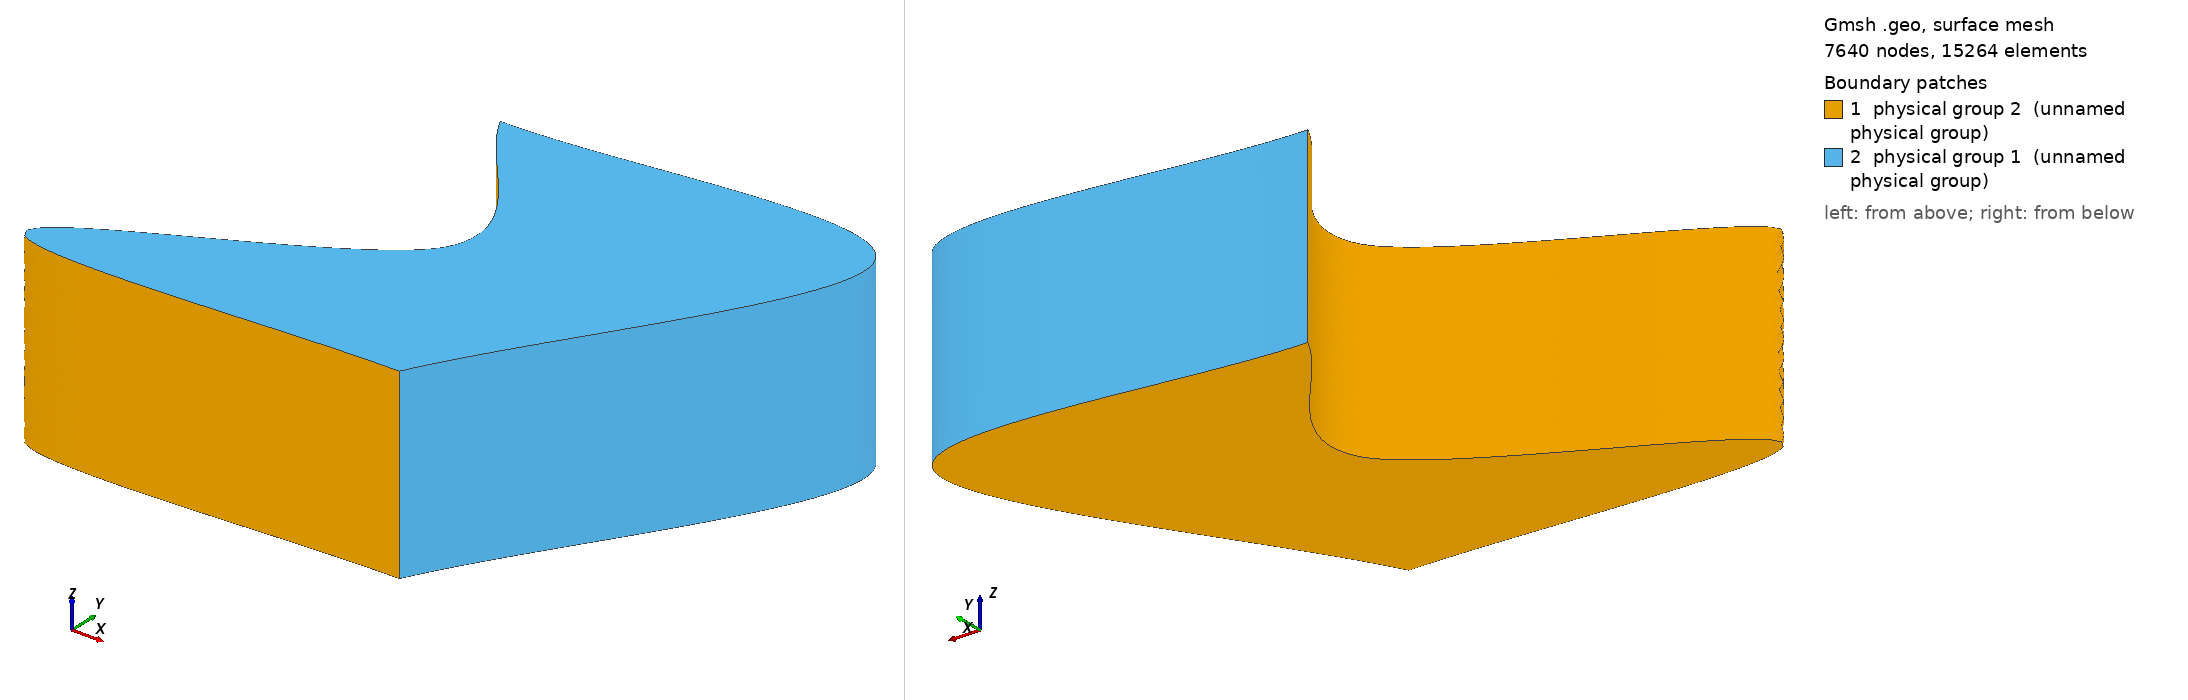

Gmsh geometry script, surface-meshed: 7640 nodes, 15264 surface elements. Boundary patches (legend numbers): 1 physical group 2 (unnamed physical group), 2 physical group 1 (unnamed physical group). Left view from above one corner, right view from below the opposite corner. Legend entries are the model's physical surfaces. The drawing asked Gmsh for element sizes between 1% and 20% of the model's largest extent; the script's own settings can give other sizes.

=== bean3D.geo (drawn) ===
// Gmsh project created on Fri Sep 12 15:39:15 2014
k=0.05;
Point(1) = {0, 0, 0, k};
Point(2) = {2, 0, 0, k};
Point(3) = {3, 2, 0, k};
Point(4) = {1, 2, 0, k};
Point(5) = {1.5, 1, 0, k};

Spline(2) = {4, 5, 1, 2};
Spline(3) = {2, 3, 4};
Line Loop(3) = {2,3};
Plane Surface(1) = {3};

Extrude {0, 0, 1} {
  Surface{1};
}
Physical Surface(1) = {14, 15};
Physical Surface(2) = {1, 10};
Physical Volume(17) = {1};

//Recombine Surface {14, 15, 10, 1};
